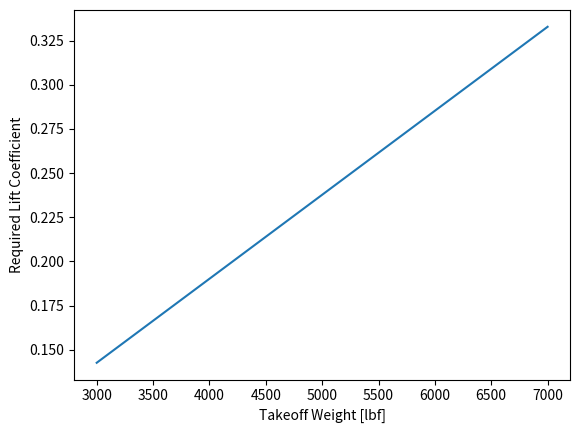

Recreate this plot in Python.
import math
import numpy as np
import matplotlib.pyplot as plt


def lift_coeff_estimate(W0):
    # W0 is input in lbf

    CL_est = 14  # dimensionless
    SFC = 0.9  # in 1/hr
    Range = 1200  # in mi
    V_c = 600  # in mph

    # find the average weight during cruise
    W_cruise_inital = 0.97 * 0.985 * W0
    W_cruise_final = math.exp(-Range * SFC / (V_c * CL_est))
    W_cruise = (W_cruise_final + W_cruise_inital) / 2

    # wing sizing
    bw = 28  # wing span in ft
    S_wing = 252  # wing area in ft^2
    AR_wing = bw**2 / S_wing

    # characteristics at flight altitude
    density = 3.64 * 10 ** (-4)  # density at 50,000 ft in slug/ft^3
    dynamicPress = 0.5 * density * V_c**2
    C_L = W_cruise * (1 + 2 / AR_wing) / (dynamicPress * S_wing)
    return C_L


takeoff_weight = np.arange(3000, 7001, 10)
lift_coeff = []
for weight in takeoff_weight:
    lift_coeff.append(lift_coeff_estimate(weight))

plt.plot(takeoff_weight, lift_coeff)
plt.xlabel("Takeoff Weight [lbf]")
plt.ylabel("Required Lift Coefficient")
plt.show()
